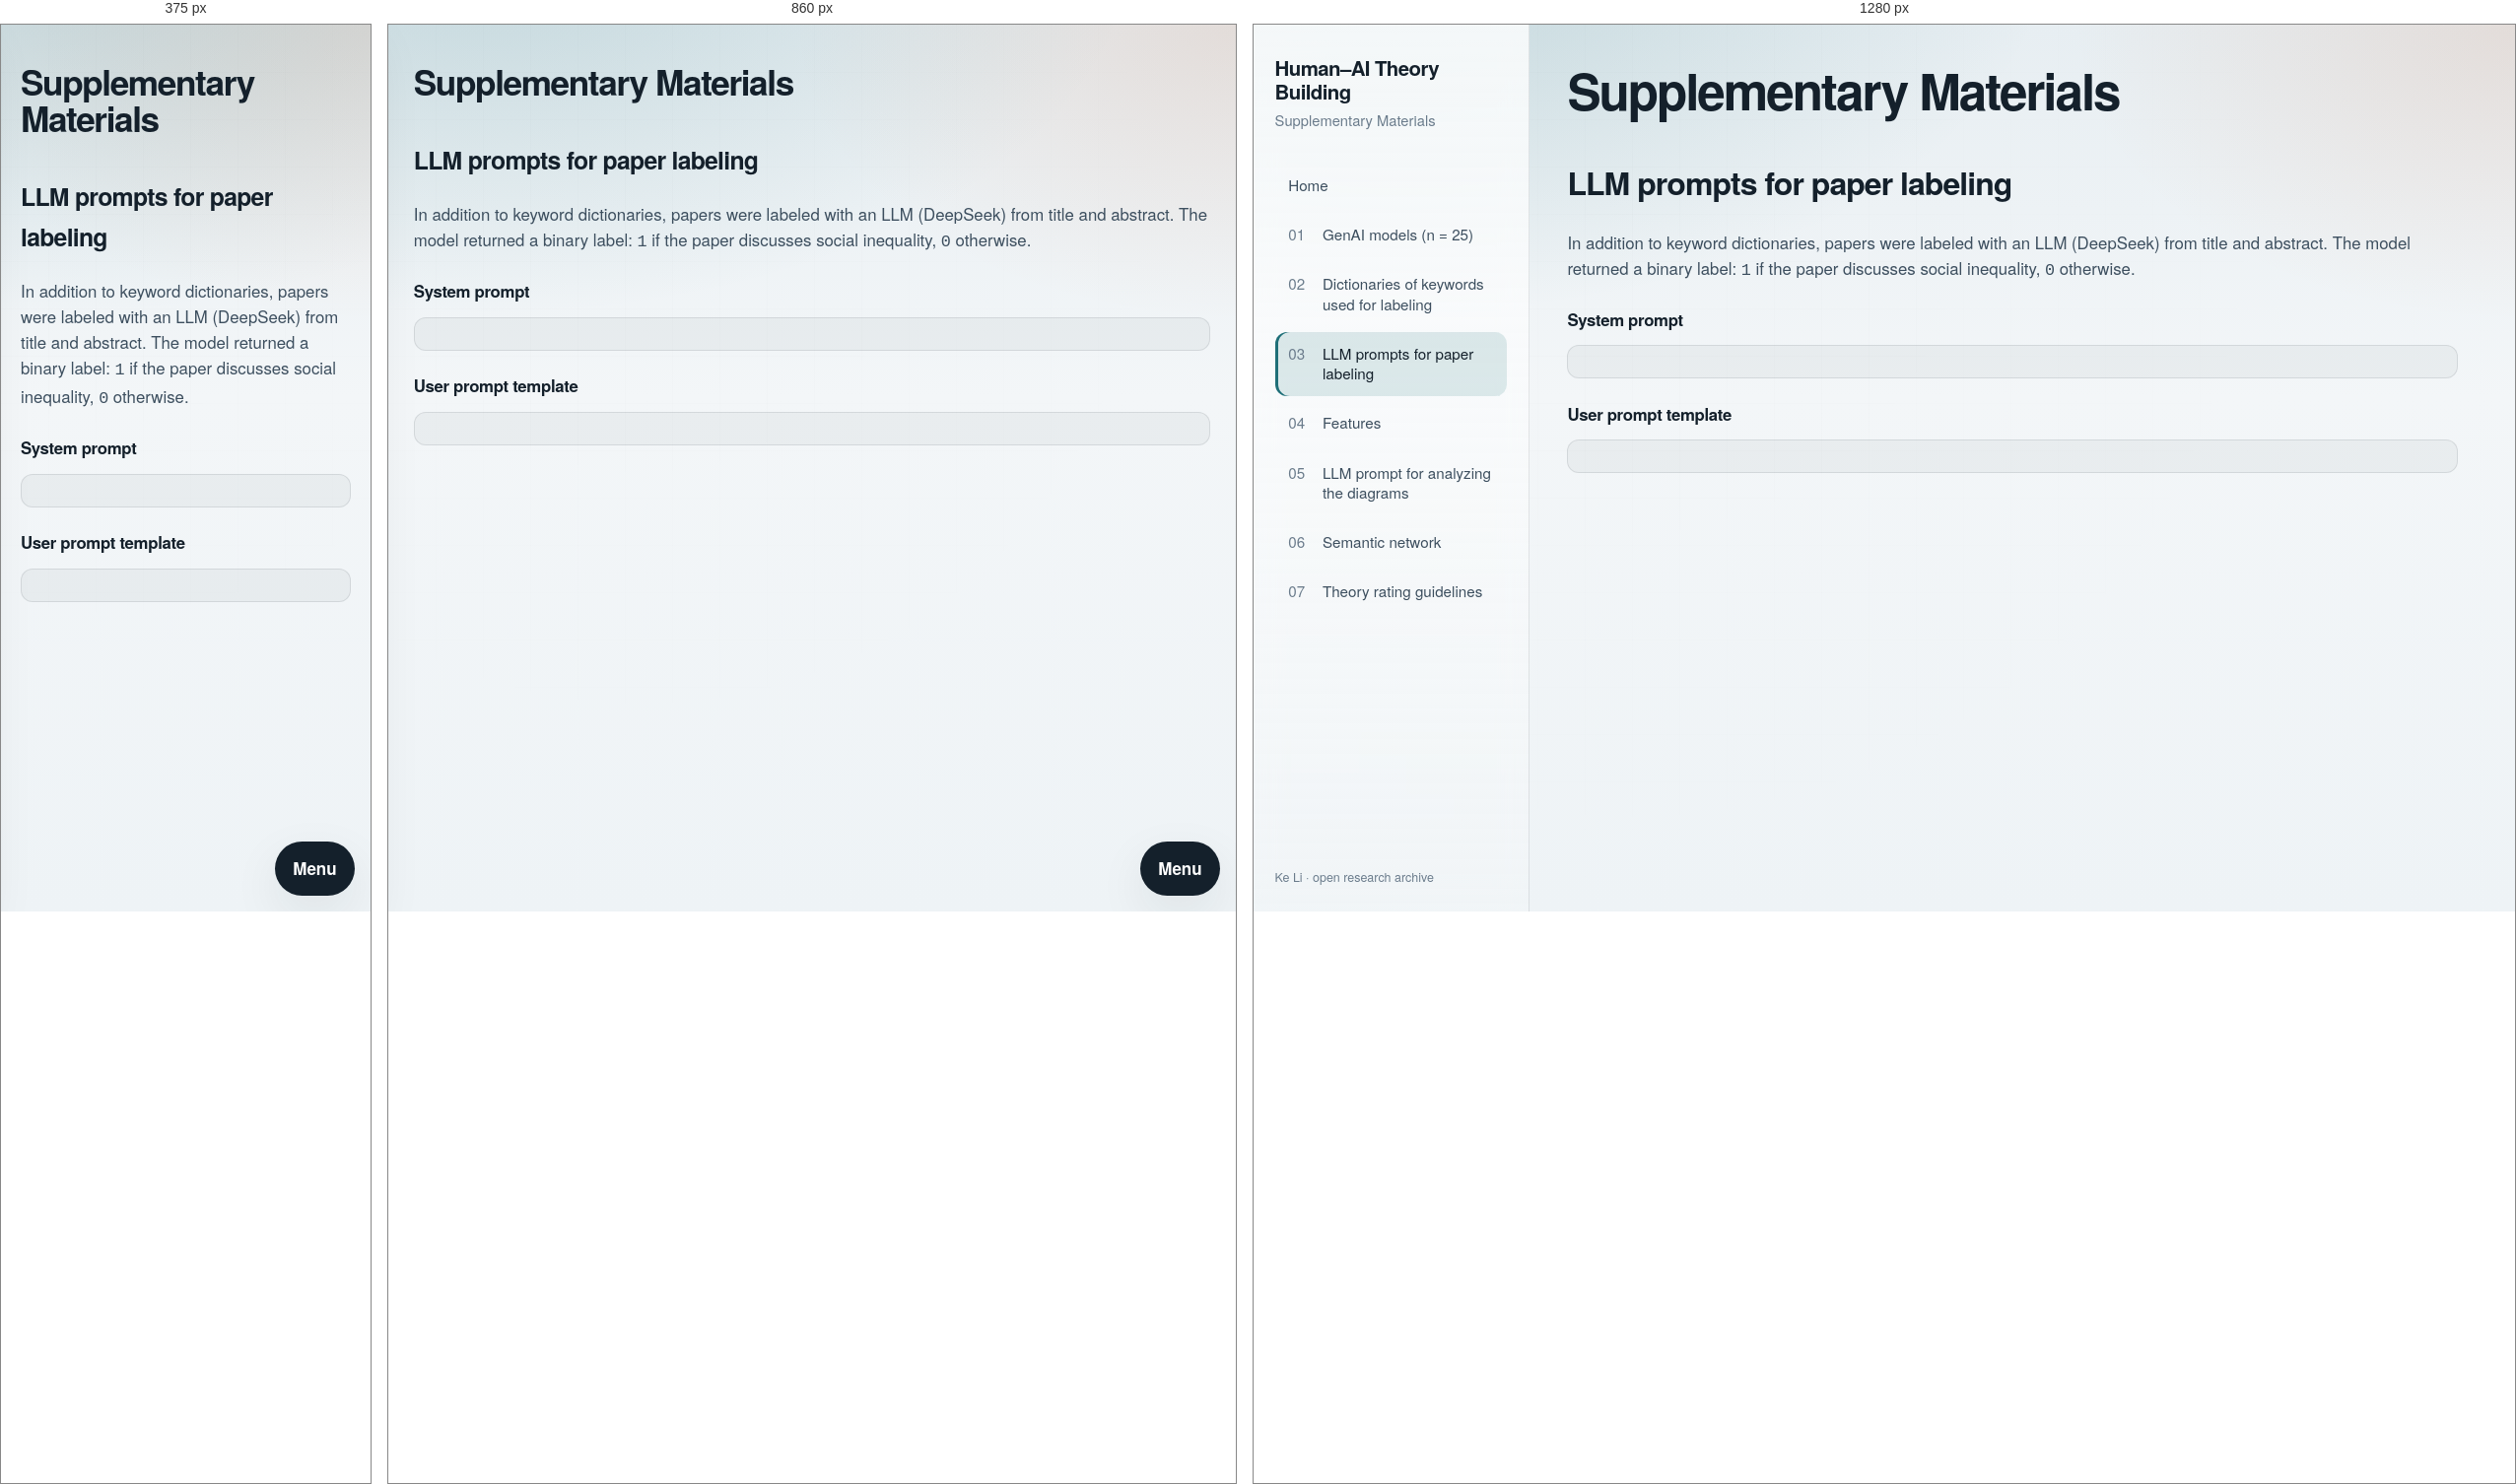
Rendered at 375 px, 860 px and 1280 px, left to right.

<!-- file: llm_paper_labeling.html -->
<!DOCTYPE html>
<html lang="en">
  <head>
    <meta charset="utf-8" />
    <meta name="viewport" content="width=device-width, initial-scale=1" />
    <script>
      (function () {
        var SITE_V = "v7";
        try {
          if (localStorage.getItem("hai-supp-v") !== SITE_V) {
            localStorage.setItem("hai-supp-v", SITE_V);
            if ("caches" in window) {
              caches.keys().then(function (keys) {
                keys.forEach(function (k) { caches.delete(k); });
              });
            }
            location.replace(location.pathname + location.search + location.hash);
          }
        } catch (e) {}
      })();
    </script>
    <meta http-equiv="Expires" content="0" />
    <title>LLM paper labeling · Human–AI Theory Building</title>
    <meta
      name="description"
      content="Open supplementary materials for the Human–AI Theory Building research paper."
    />
    <link rel="preconnect" href="https://fonts.googleapis.com" />
    <link rel="preconnect" href="https://fonts.gstatic.com" crossorigin />
    <link rel="preload" as="style" href="https://fonts.googleapis.com/css2?family=Source+Sans+3:wght@400;500;600;700&family=IBM+Plex+Mono:wght@400;500&display=swap" />
    <link href="https://fonts.googleapis.com/css2?family=Source+Sans+3:wght@400;500;600;700&family=IBM+Plex+Mono:wght@400;500&display=swap"
      rel="stylesheet"
    />
    <link rel="stylesheet" href="css/main.v4.css" />
  </head>
  <body data-page="llm_paper_labeling">
    <div class="app">
      <aside class="sidebar" aria-label="Site navigation">
        <a class="brand" href="index.html">
          <p class="brand-mark">Human–AI Theory Building</p>
          <p class="brand-sub">Supplementary Materials</p>
        </a>
        <nav class="nav" id="site-nav" aria-label="Supplementary sections">
          <a class="nav-link" href="index.html" data-page="home">
            Home
          </a>
          <a class="nav-link" href="genai_models.html" data-page="genai_models">
            <span class="nav-index">01</span>
            <span class="nav-label">GenAI models (n = 25)</span>
          </a>
          <a class="nav-link" href="dictionaries.html" data-page="dictionaries">
            <span class="nav-index">02</span>
            <span class="nav-label">Dictionaries of keywords used for labeling</span>
          </a>
          <a class="nav-link is-active" href="llm_paper_labeling.html" data-page="llm_paper_labeling">
            <span class="nav-index">03</span>
            <span class="nav-label">LLM prompts for paper labeling</span>
          </a>
          <a class="nav-link" href="features.html" data-page="features">
            <span class="nav-index">04</span>
            Features
          </a>
          <a class="nav-link" href="llm_diagram_analysis.html" data-page="llm_diagram_analysis">
            <span class="nav-index">05</span>
            <span class="nav-label">LLM prompt for analyzing the diagrams</span>
          </a>
          <a class="nav-link" href="semantic-network/index.html" data-page="network">
            <span class="nav-index">06</span>
            <span class="nav-label">Semantic network</span>
          </a>
          <a class="nav-link" href="guidelines.html" data-page="guidelines">
            <span class="nav-index">07</span>
            <span class="nav-label">Theory rating guidelines</span>
          </a>
        </nav>

        <div class="sidebar-foot">
          <p class="credit">Ke Li · open research archive</p>
        </div>
      </aside>

      <main class="main">
        <section class="section section-guidelines" aria-labelledby="labeling-title">
          <header class="page-hero">
            <h1>Supplementary Materials</h1>
          </header>
          <div class="section-head">
            <div>
              <h2 id="labeling-title">LLM prompts for paper labeling</h2>
            </div>
          </div>

          <p class="guide-note">
            In addition to keyword dictionaries, papers were labeled with an LLM
            (DeepSeek) from title and abstract. The model returned a binary label:
            <code>1</code> if the paper discusses social inequality,
            <code>0</code> otherwise.
          </p>

          <h3 class="guide-subtitle">System prompt</h3>
          <pre class="prompt-block" id="labeling-system-prompt"></pre>

          <h3 class="guide-subtitle">User prompt template</h3>
          <pre class="prompt-block" id="labeling-user-prompt"></pre>
        </section>
      </main>
    </div>

    <button class="nav-toggle" id="nav-toggle" type="button" aria-label="Open navigation">
      Menu
    </button>

    <script src="js/nav.v7.js"></script>
    <script src="js/labeling-prompts.js?v=1"></script>
    <script src="js/page-labeling.js?v=1"></script>
  </body>
</html>


/* @media block from main.v4.css */
@media (max-width: 900px) {
  .app {
    grid-template-columns: 1fr;
  }

  .sidebar {
    position: fixed;
    left: 0;
    top: 0;
    width: min(86vw, 320px);
    transform: translateX(-105%);
    transition: transform 220ms ease;
    box-shadow: var(--shadow);
  }

  body.nav-open .sidebar {
    transform: none;
  }

  .nav-toggle {
    display: inline-flex;
  }

  .section-head {
    flex-direction: column;
    align-items: start;
  }

  .type-pill {
    margin-left: 0;
  }
}

/* @media block from main.v4.css */
@media (max-width: 820px) {
  .demog-grid {
    grid-template-columns: 1fr;
  }

  .demog-block-wide {
    grid-column: auto;
  }
}